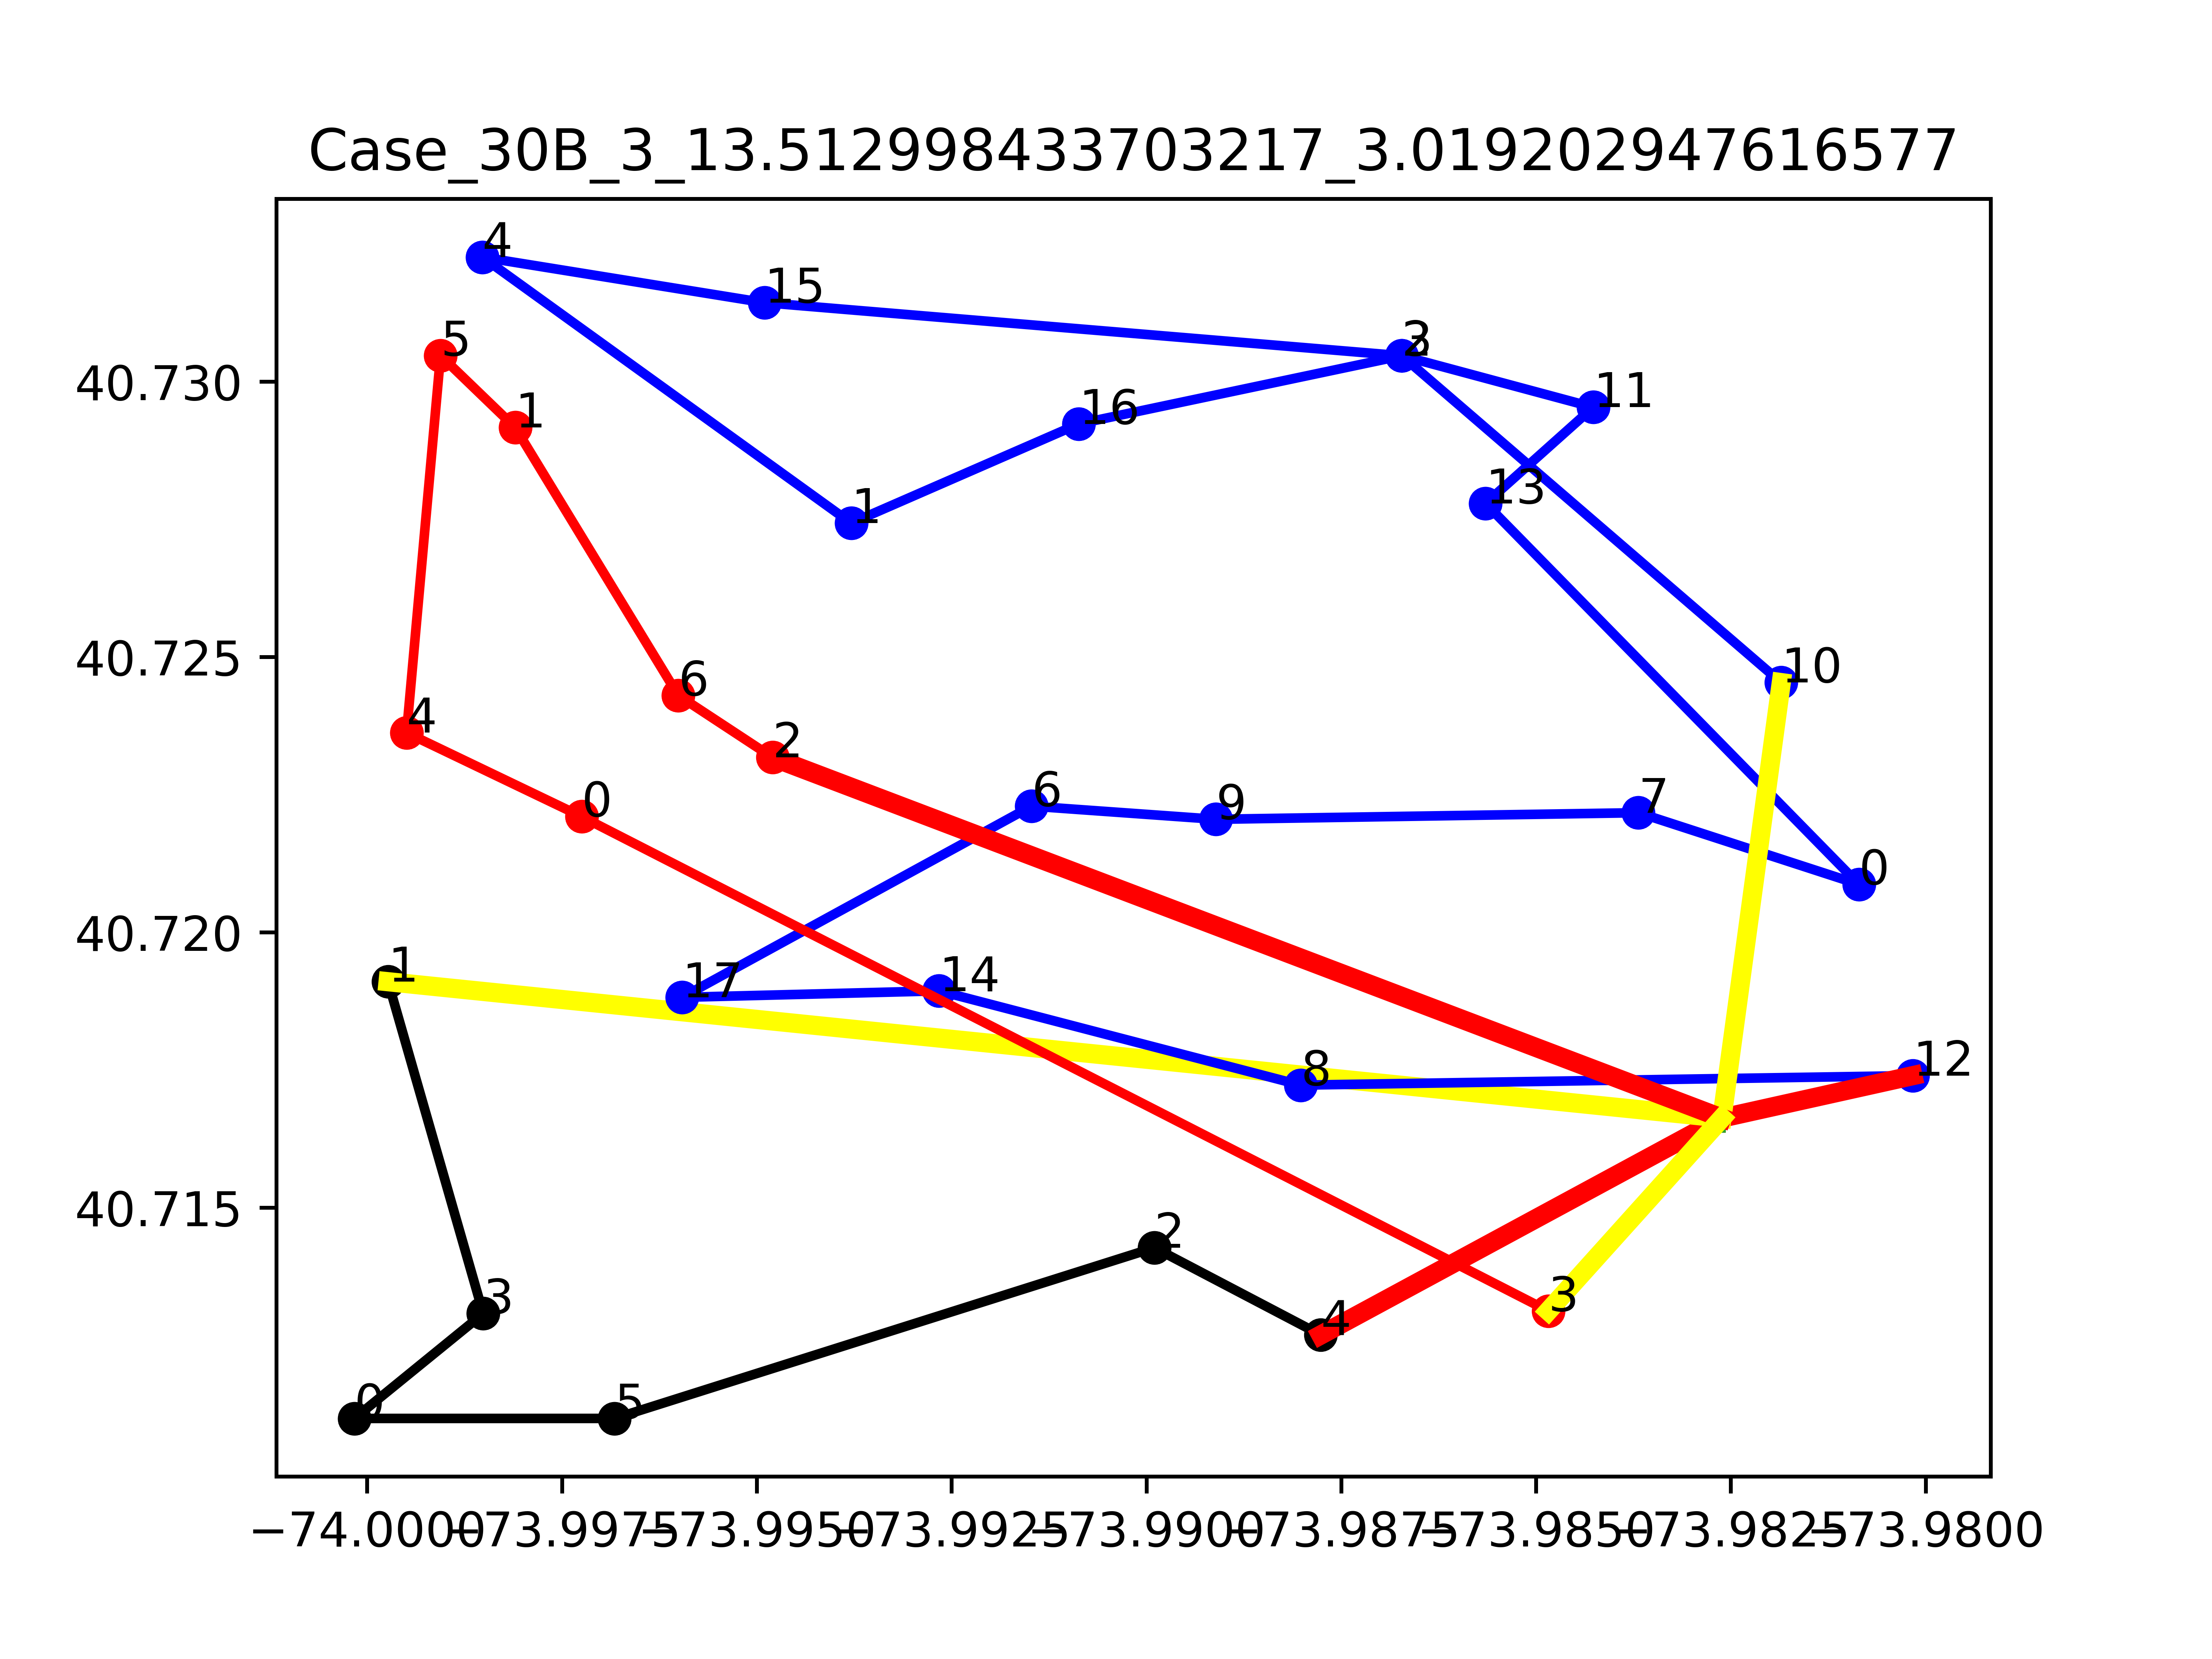

Data behind this chart, as committed beside it:
v, i, j, Laitude1, Longitude1, Latitude2, Longitude2, yvi, yvj, targetj, Ui, Uj, svi, svj
0, -2, -1, 40.72, -73.98, 40.72, -73.98, 0.0, 11, 0, 0, 0, -14.0, 11
0, -1, 4, 40.72, -73.98, 40.71, -73.99, 11, 21, 10.0, 0, 0, 11, 10.0
0, 0, 3, 40.71, -74, 40.71, -74, 19.0, 14.0, -5.0, 0.0, 0.0, -2.0, -5.0
0, 1, -2, 40.72, -74, 40.72, -73.98, 14.0, 0.0, 0, 0, 0, 0.0, -14.0
0, 2, 5, 40.71, -73.99, 40.71, -74, 25.0, 21.0, -4.0, 0.0, 0.0, 4.0, -4.0
0, 3, 1, 40.71, -74, 40.72, -74, 14.0, 14.0, -1.0, 0.0, 1.0, -5.0, 0.0
0, 4, 2, 40.71, -73.99, 40.71, -73.99, 21, 25.0, 4.0, 0.0, 0.0, 10.0, 4.0
0, 5, 0, 40.71, -74, 40.71, -74, 21.0, 19.0, -2.0, 0.0, 0.0, -4.0, -2.0
1, -2, -1, 40.72, -73.98, 40.72, -73.98, 25.0, 25.0, 0, 0, 0, 25.0, 0.0
1, -1, 12, 40.72, -73.98, 40.72, -73.98, 25.0, 21.0, -4.0, 0, 0, 0.0, -4.0
1, 0, 13, 40.72, -73.98, 40.73, -73.99, 21.0, 17.0, -4.0, 0.0, 0.0, 9.0, -4.0
1, 1, 4, 40.73, -73.99, 40.73, -74, 22.0, 10.0, -12.0, 0.0, 0.0, 3.0, -12.0
1, 2, 10, 40.73, -73.99, 40.72, -73.98, 0.0, 0.0, -1.0, 0.0, 1.0, -19.0, 0.0
1, 3, 16, 40.73, -73.99, 40.73, -73.99, 13.0, 19.0, 6.0, 0.0, 0.0, -10.0, 6.0
1, 4, 15, 40.73, -74, 40.73, -73.99, 10.0, 19.0, 9.0, 0.0, 0.0, -12.0, 9.0
1, 6, 9, 40.72, -73.99, 40.72, -73.99, 11.0, 8.0, -3.0, 0.0, 0.0, 5.0, -3.0
1, 7, 0, 40.72, -73.98, 40.72, -73.98, 12.0, 21.0, 9.0, 0.0, 0.0, 4.0, 9.0
1, 8, 14, 40.72, -73.99, 40.72, -73.99, 17.0, 1.0, -16.0, 0.0, 0.0, -4.0, -16.0
1, 9, 7, 40.72, -73.99, 40.72, -73.98, 8.0, 12.0, 4.0, 0.0, 0.0, -3.0, 4.0
1, 10, -2, 40.72, -73.98, 40.72, -73.98, 0.0, 25.0, 0, 0, 0, 0.0, 25.0
1, 11, 3, 40.73, -73.98, 40.73, -73.99, 23.0, 13.0, -10.0, 0.0, 0.0, 6.0, -10.0
1, 12, 8, 40.72, -73.98, 40.72, -73.99, 21.0, 17.0, -4.0, 0.0, 0.0, -4.0, -4.0
1, 13, 11, 40.73, -73.99, 40.73, -73.98, 17.0, 23.0, 6.0, 0.0, 0.0, -4.0, 6.0
1, 14, 17, 40.72, -73.99, 40.72, -74, 1.0, 6.0, 5.0, 0.0, 0.0, -16.0, 5.0
1, 15, 2, 40.73, -73.99, 40.73, -73.99, 19.0, 0.0, -19.0, 0.0, 0.0, 9.0, -19.0
1, 16, 1, 40.73, -73.99, 40.73, -73.99, 19.0, 22.0, 3.0, 0.0, 0.0, 6.0, 3.0
1, 17, 6, 40.72, -74, 40.72, -73.99, 6.0, 11.0, 5.0, 0.0, 0.0, 5.0, 5.0
2, -2, -1, 40.72, -73.98, 40.72, -73.98, 0.0, 11.0, 0, 0, 0, -25.0, 11.0
2, -1, 2, 40.72, -73.98, 40.72, -73.99, 11.0, 18.0, 7.0, 0, 0, 11.0, 7.0
2, 0, 3, 40.72, -74, 40.71, -73.98, 25.0, 25.0, -1.0, 0.0, 1.0, 6.0, 0.0
2, 1, 5, 40.73, -74, 40.73, -74, 18.0, 0.0, -18.0, 0.0, 0.0, -6.0, -18.0
2, 2, 6, 40.72, -73.99, 40.72, -74, 18.0, 24.0, 6.0, 0.0, 0.0, 7.0, 6.0
2, 3, -2, 40.71, -73.98, 40.72, -73.98, 25.0, 0.0, 0, 0, 0, 0.0, -25.0
2, 4, 0, 40.72, -74, 40.72, -74, 19.0, 25.0, 6.0, 0.0, 0.0, 19.0, 6.0
2, 5, 4, 40.73, -74, 40.72, -74, 0.0, 19.0, 19.0, 0.0, 0.0, -18.0, 19.0
2, 6, 1, 40.72, -74, 40.73, -74, 24.0, 18.0, -6.0, 0.0, 0.0, 6.0, -6.0
obj:, 13.51
unsatisfied:, 2.5
travel distance:, 11.01
clock time, 3.019
